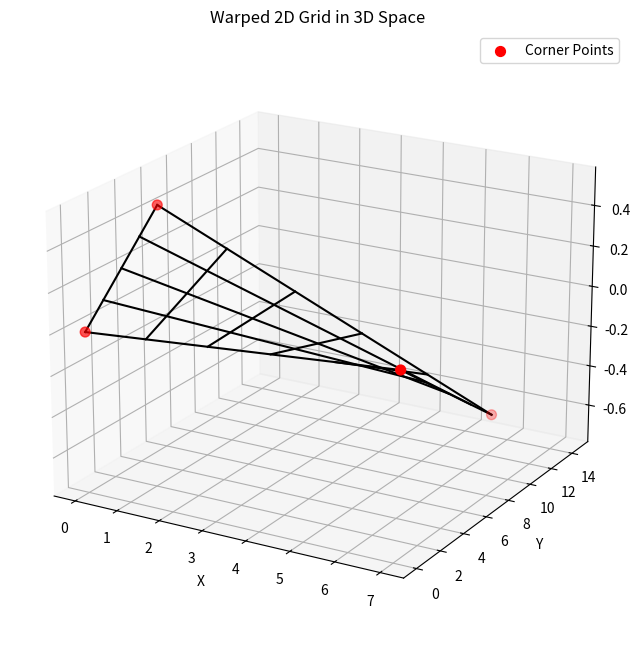

Generate this figure with matplotlib:
import numpy as np
import matplotlib.pyplot as plt
from mpl_toolkits.mplot3d import Axes3D # For 3D plotting
import matplotlib

def generate_warped_grid(p00, p10, p01, p11, num_u_lines, num_v_lines):
    """
    Generates a 2D grid within a 3D plane defined by four corner points
    using bilinear interpolation.

    Args:
        p00 (np.array): XYZ coordinates of the corner corresponding to (u=0, v=0).
        p10 (np.array): XYZ coordinates of the corner corresponding to (u=1, v=0).
        p01 (np.array): XYZ coordinates of the corner corresponding to (u=0, v=1).
        p11 (np.array): XYZ coordinates of the corner corresponding to (u=1, v=1).
        num_u_lines (int): Number of grid lines along the 'u' direction (columns).
        num_v_lines (int): Number of grid lines along the 'v' direction (rows).

    Returns:
        tuple: (grid_points_x, grid_points_y, grid_points_z, u_lines_3d, v_lines_3d)
               - grid_points_x/y/z: 2D arrays (num_u_lines, num_v_lines) of XYZ points
                 forming the full mesh.
               - u_lines_3d: List of arrays, each representing a 'column' line in 3D.
               - v_lines_3d: List of arrays, each representing a 'row' line in 3D.
    """
    # Convert input points to numpy arrays if they aren't already
    p00 = np.array(p00)
    p10 = np.array(p10)
    p01 = np.array(p01)
    p11 = np.array(p11)

    # Generate parametric coordinates (u, v)
    u_coords = np.linspace(0, 1, num_u_lines)
    v_coords = np.linspace(0, 1, num_v_lines)

    # Use meshgrid to create a grid of (u,v) pairs
    U, V = np.meshgrid(u_coords, v_coords)

    # Apply bilinear interpolation to get the 3D coordinates for each (u,v) point
    grid_points_x = (1 - U) * (1 - V) * p00[0] + U * (1 - V) * p10[0] + (1 - U) * V * p01[0] + U * V * p11[0]
    grid_points_y = (1 - U) * (1 - V) * p00[1] + U * (1 - V) * p10[1] + (1 - U) * V * p01[1] + U * V * p11[1]
    grid_points_z = (1 - U) * (1 - V) * p00[2] + U * (1 - V) * p10[2] + (1 - U) * V * p01[2] + U * V * p11[2]

    # --- Extract grid lines for plotting ---
    # The shape of grid_points_x is (len(v_coords), len(u_coords)) or (num_v_lines, num_u_lines)
    # So, the first dimension is associated with V (rows), and the second with U (columns)

    u_lines_3d = [] # These are lines where 'u' is constant (vertical lines in the image)
    # Iterate over the number of 'columns' (num_u_lines)
    for i in range(num_u_lines):
        # A 'column' line is where u is constant, and v varies (across rows of the array)
        # We need to extract the i-th column from grid_points_x,y,z
        line = np.array([grid_points_x[:, i], grid_points_y[:, i], grid_points_z[:, i]]).T
        u_lines_3d.append(line)

    v_lines_3d = [] # These are lines where 'v' is constant (horizontal lines in the image)
    # Iterate over the number of 'rows' (num_v_lines)
    for j in range(num_v_lines):
        # A 'row' line is where v is constant, and u varies (across columns of the array)
        # We need to extract the j-th row from grid_points_x,y,z
        line = np.array([grid_points_x[j, :], grid_points_y[j, :], grid_points_z[j, :]]).T
        v_lines_3d.append(line)

    return grid_points_x, grid_points_y, grid_points_z, u_lines_3d, v_lines_3d

if __name__ == "__main__":
    # --- Example Usage ---
    # Define your four wonky 3D coordinates.
    # Let's imagine them slightly tilted and not perfectly rectangular in XY plane
    # The order matters for the interpolation (e.g., top-left, top-right, bottom-left, bottom-right)
    p00_coords = [0.0, 0.0, 0.0]  # Front-left bottom
    p10_coords = [7.0, 0.5, 0.1]  # Front-right bottom (shifted slightly up in Y, Z)
    p01_coords = [0.5, 4.0, 0.5]  # Back-left top (shifted slightly up in X, Z)
    p11_coords = [5.5, 14.5, -0.7]  # Back-right top (further shifted)

    # Number of grid lines (including boundary lines)
    num_u = 6 # Number of divisions along the U direction (results in num_u lines)
    num_v = 5 # Number of divisions along the V direction (results in num_v lines)

    grid_X, grid_Y, grid_Z, u_lines, v_lines = generate_warped_grid(
        p00_coords, p10_coords, p01_coords, p11_coords, num_u, num_v
    )

    # --- Plotting the grid in 3D ---
    plt.close('all')  # Close any existing plots
    fig = plt.figure(figsize=(10, 8))
    ax = fig.add_subplot(111, projection='3d')

    # Plot the 'column' lines (constant U, varying V)
    for line in u_lines:
        ax.plot(line[:, 0], line[:, 1], line[:, 2], 'k-', lw=1.5) # 'k-' for black solid line

    # Plot the 'row' lines (constant V, varying U)
    for line in v_lines:
        ax.plot(line[:, 0], line[:, 1], line[:, 2], 'k-', lw=1.5)

    # Plot the corner points for reference
    ax.scatter([p00_coords[0], p10_coords[0], p01_coords[0], p11_coords[0]],
            [p00_coords[1], p10_coords[1], p01_coords[1], p11_coords[1]],
            [p00_coords[2], p10_coords[2], p01_coords[2], p11_coords[2]],
            color='red', s=50, label='Corner Points')


    ax.set_xlabel('X')
    ax.set_ylabel('Y')
    ax.set_zlabel('Z')
    ax.set_title('Warped 2D Grid in 3D Space')
    ax.legend()
    ax.view_init(elev=20, azim=-60) # Adjust view angle for better perspective
    plt.draw()
    plt.show()